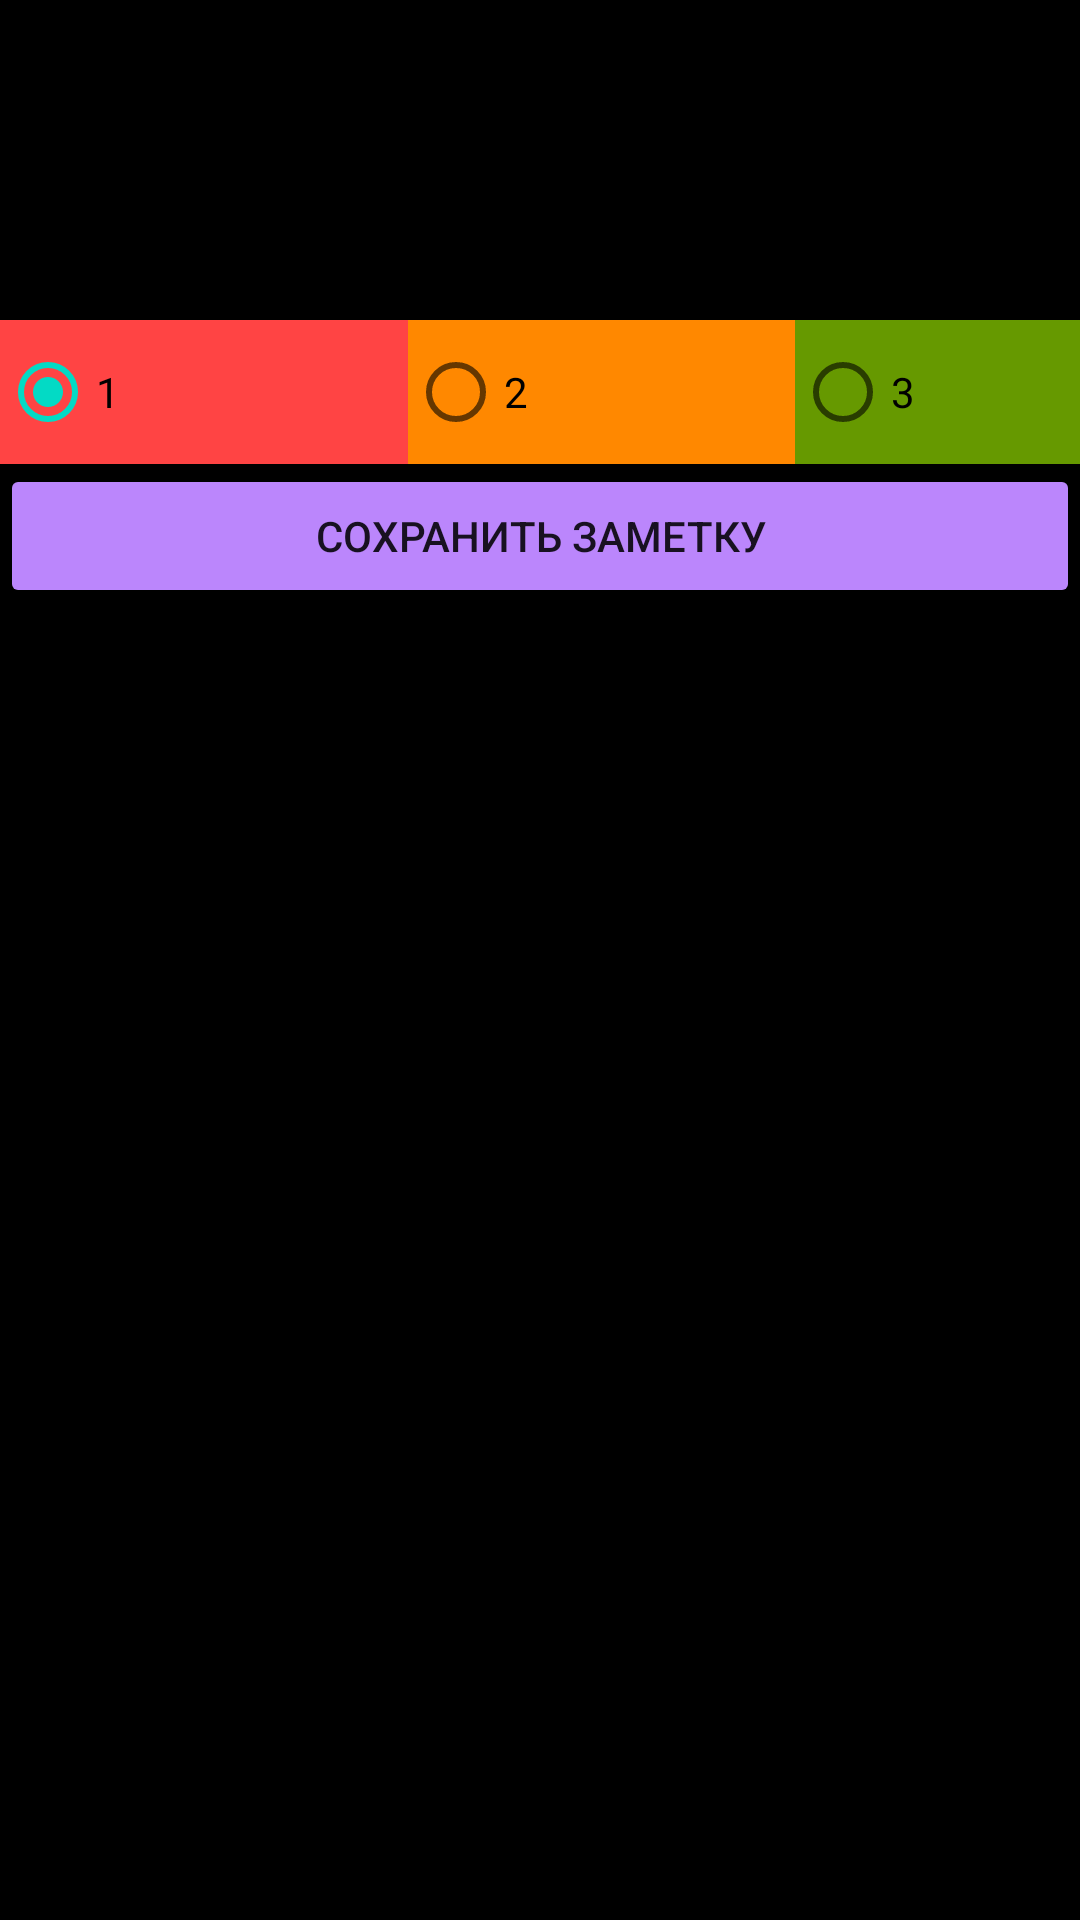

Layout XML and referenced resources for this Android screen:
<!-- AndroidManifest.xml: application theme Theme.SimpleNotesRLL -->
<!-- res/layout/activity_add_note.xml -->
<?xml version="1.0" encoding="utf-8"?>
<androidx.constraintlayout.widget.ConstraintLayout xmlns:android="http://schemas.android.com/apk/res/android"
    xmlns:app="http://schemas.android.com/apk/res-auto"
    xmlns:tools="http://schemas.android.com/tools"
    android:layout_width="match_parent"
    android:layout_height="match_parent"
    android:background="@color/black"
    tools:context=".addNoteActivity">

    <EditText
        android:id="@+id/editTextTitle"
        android:layout_width="0dp"
        android:layout_height="wrap_content"
        android:ems="10"
        android:hint="@string/head_note"
        android:inputType="textPersonName"
        app:layout_constraintEnd_toEndOf="parent"
        app:layout_constraintStart_toStartOf="parent"
        app:layout_constraintTop_toTopOf="parent" />

    <EditText
        android:id="@+id/editTextDescription"
        android:layout_width="0dp"
        android:layout_height="wrap_content"
        android:ems="10"
        android:gravity="start|top"
        android:hint="@string/description_note"
        android:inputType="textMultiLine"
        app:layout_constraintEnd_toEndOf="parent"
        app:layout_constraintStart_toStartOf="parent"
        app:layout_constraintTop_toBottomOf="@+id/editTextTitle" />

    <Spinner
        android:entries="@array/days_of_week"
        android:id="@+id/spinnerDaysOfWeek"
        android:layout_width="match_parent"
        android:layout_height="wrap_content"
        app:layout_constraintEnd_toEndOf="parent"
        app:layout_constraintStart_toStartOf="parent"
        app:layout_constraintTop_toBottomOf="@+id/editTextDescription" />

    <RadioGroup
        android:id="@+id/radioGroupPriority"
        android:layout_width="0dp"
        android:layout_height="wrap_content"
        android:orientation="horizontal"
        app:layout_constraintEnd_toEndOf="parent"
        app:layout_constraintStart_toStartOf="parent"
        app:layout_constraintTop_toBottomOf="@+id/spinnerDaysOfWeek">

        <RadioButton
            android:checked="true"
            android:id="@+id/radioButton"
            android:layout_width="136dp"
            android:layout_height="match_parent"
            android:background="@android:color/holo_red_light"
            android:text="@string/_1" />

        <RadioButton
            android:id="@+id/radioButton2"
            android:layout_width="129dp"
            android:layout_height="match_parent"
            android:background="@android:color/holo_orange_dark"
            android:text="@string/_2" />

        <RadioButton
            android:id="@+id/radioButton3"
            android:layout_width="150dp"
            android:layout_height="match_parent"
            android:background="@android:color/holo_green_dark"
            android:text="@string/_3" />
    </RadioGroup>

    <Button
        android:onClick="onClickAddNote"
        android:backgroundTint="@color/purple_200"
        android:id="@+id/buttonSaveNote"
        android:layout_width="0dp"
        android:layout_height="wrap_content"
        android:text="@string/save_note"
        app:layout_constraintEnd_toEndOf="parent"
        app:layout_constraintStart_toStartOf="parent"
        app:layout_constraintTop_toBottomOf="@+id/radioGroupPriority" />

</androidx.constraintlayout.widget.ConstraintLayout>
<!-- resources referenced by this layout -->
<resources>
  <string-array name="days_of_week">
          <item>Понедельник</item>
          <item>Вторник</item>
          <item>Среда</item>
          <item>Четверг</item>
          <item>Пятница</item>
          <item>Суббота</item>
          <item>Воскресенье</item>
  
      </string-array>
  <string name="_1">1</string>
  <string name="_2">2</string>
  <string name="_3">3</string>
  <string name="description_note">Описание заметки</string>
  <string name="head_note">Заголовок заметки</string>
  <string name="save_note">Сохранить заметку</string>
  <style name="Theme.SimpleNotesRLL" parent="Theme.MaterialComponents.DayNight.DarkActionBar">
          
          <item name="colorPrimary">@color/purple_500</item>
          <item name="colorPrimaryVariant">@color/purple_700</item>
          <item name="colorOnPrimary">@color/white</item>
          
          <item name="colorSecondary">@color/teal_200</item>
          <item name="colorSecondaryVariant">@color/teal_700</item>
          <item name="colorOnSecondary">@color/black</item>
          
          <item name="android:statusBarColor" tools:targetApi="l">?attr/colorPrimaryVariant</item>
          
      </style>
  <!-- not gathered from this repository: default colours our renderer supplied (Android Studio template values) -->
  <color name="purple_200">#FFBB86FC</color>
  <color name="purple_500">#FF6200EE</color>
  <color name="purple_700">#FF3700B3</color>
  <color name="teal_200">#FF03DAC5</color>
  <color name="teal_700">#FF018786</color>
  <color name="black">#FF000000</color>
  <color name="white">#FFFFFFFF</color>
</resources>
